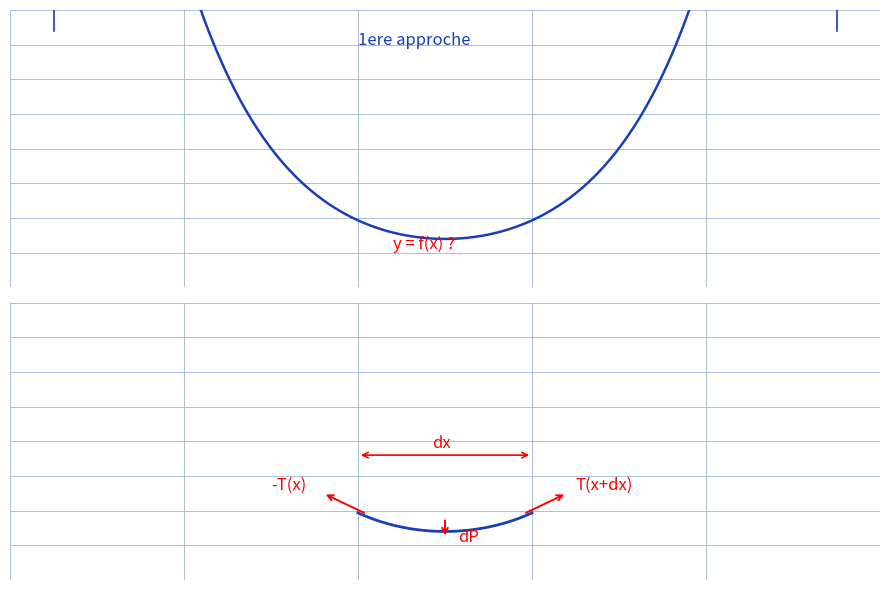

This chart was generated by the following Python code:
"""Reproduit la figure p.1 de chainette-ondes : la chainette et ses tensions.

Figure d'origine (manuscrite) : courbe de la chainette y = f(x) suspendue
entre deux supports, approche par subdivision en dx ("1ere approche"),
zoom sur un fragment du milieu avec les tensions -T(x), T(x+dx) et le
poids elementaire.

Style "stylo" : courbe et fragments bleus, tensions et cotes rouges,
fond quadrille bleu.

Sortie : raw/physique/chainette-ondes/assets/chainette-tensions.png

Usage :
  uv run scripts/reproduce_chainette_ondes_1.py   (depuis ~/KpihX-Labs/Explore/lab/)

Exemples :
>>> # genere le PNG et affiche son chemin + taille
>>> # $ uv run scripts/reproduce_chainette_ondes_1.py
>>> # OK -> .../assets/chainette-tensions.png (XXXXX o)
>>> # le rendu montre la chainette, un fragment dx et les tensions.
"""

from pathlib import Path

import matplotlib.pyplot as plt
import numpy as np

OUT = (
    Path.home()
    / "KpihX-Labs/Explore/sciencurious/raw/physique/chainette-ondes/assets/chainette-tensions.png"
)
OUT.parent.mkdir(parents=True, exist_ok=True)

BLUE, RED = "#1a3fb5", "red"

fig, axes = plt.subplots(2, 1, figsize=(9, 6))
for ax in axes:
    ax.set_xlim(0, 10)
    ax.set_ylim(-0.5, 3.5)
    ax.grid(True, color="#9db3d8", linewidth=0.6)
    ax.set_axisbelow(True)
    ax.tick_params(labelbottom=False, labelleft=False, length=0)
    for spine in ax.spines.values():
        spine.set_visible(False)

x = np.linspace(0.5, 9.5, 400)
a, x0 = 1.1, 5.0
y = a * (np.cosh((x - x0) / a) - 1) * 0.55 + 0.2

# Haut : la chainette entre deux supports.
axes[0].plot(x, y, color=BLUE, linewidth=1.8)
axes[0].plot([0.5, 0.5], [y[0], 3.2], color=BLUE, linewidth=1.2)
axes[0].plot([9.5, 9.5], [y[-1], 3.2], color=BLUE, linewidth=1.2)
axes[0].text(4.4, 0.05, "y = f(x) ?", color=RED, fontsize=12)
axes[0].text(4.0, 3.0, "1ere approche", color=BLUE, fontsize=12)

# Bas : zoom sur le fragment du milieu (dx) et ses tensions.
xm = np.linspace(4.0, 6.0, 100)
ym = a * (np.cosh((xm - x0) / a) - 1) * 0.55 + 0.2
axes[1].plot(xm, ym, color=BLUE, linewidth=2.0)
axes[1].annotate("", xy=(3.6, 0.75), xytext=(4.1, 0.45),
                 arrowprops=dict(arrowstyle="->", color=RED, linewidth=1.4))
axes[1].annotate("", xy=(6.4, 0.75), xytext=(5.9, 0.45),
                 arrowprops=dict(arrowstyle="->", color=RED, linewidth=1.4))
axes[1].annotate("", xy=(5.0, 0.1), xytext=(5.0, 0.4),
                 arrowprops=dict(arrowstyle="->", color=RED, linewidth=1.4))
axes[1].text(3.0, 0.8, "-T(x)", color=RED, fontsize=12)
axes[1].text(6.5, 0.8, "T(x+dx)", color=RED, fontsize=12)
axes[1].text(5.15, 0.05, "dP", color=RED, fontsize=12)
axes[1].annotate("", xy=(6.0, 1.3), xytext=(4.0, 1.3),
                 arrowprops=dict(arrowstyle="<->", color=RED, linewidth=1.2))
axes[1].text(4.85, 1.4, "dx", color=RED, fontsize=12)

fig.tight_layout()
fig.savefig(OUT, dpi=150)
print(f"OK -> {OUT} ({OUT.stat().st_size} o)")
